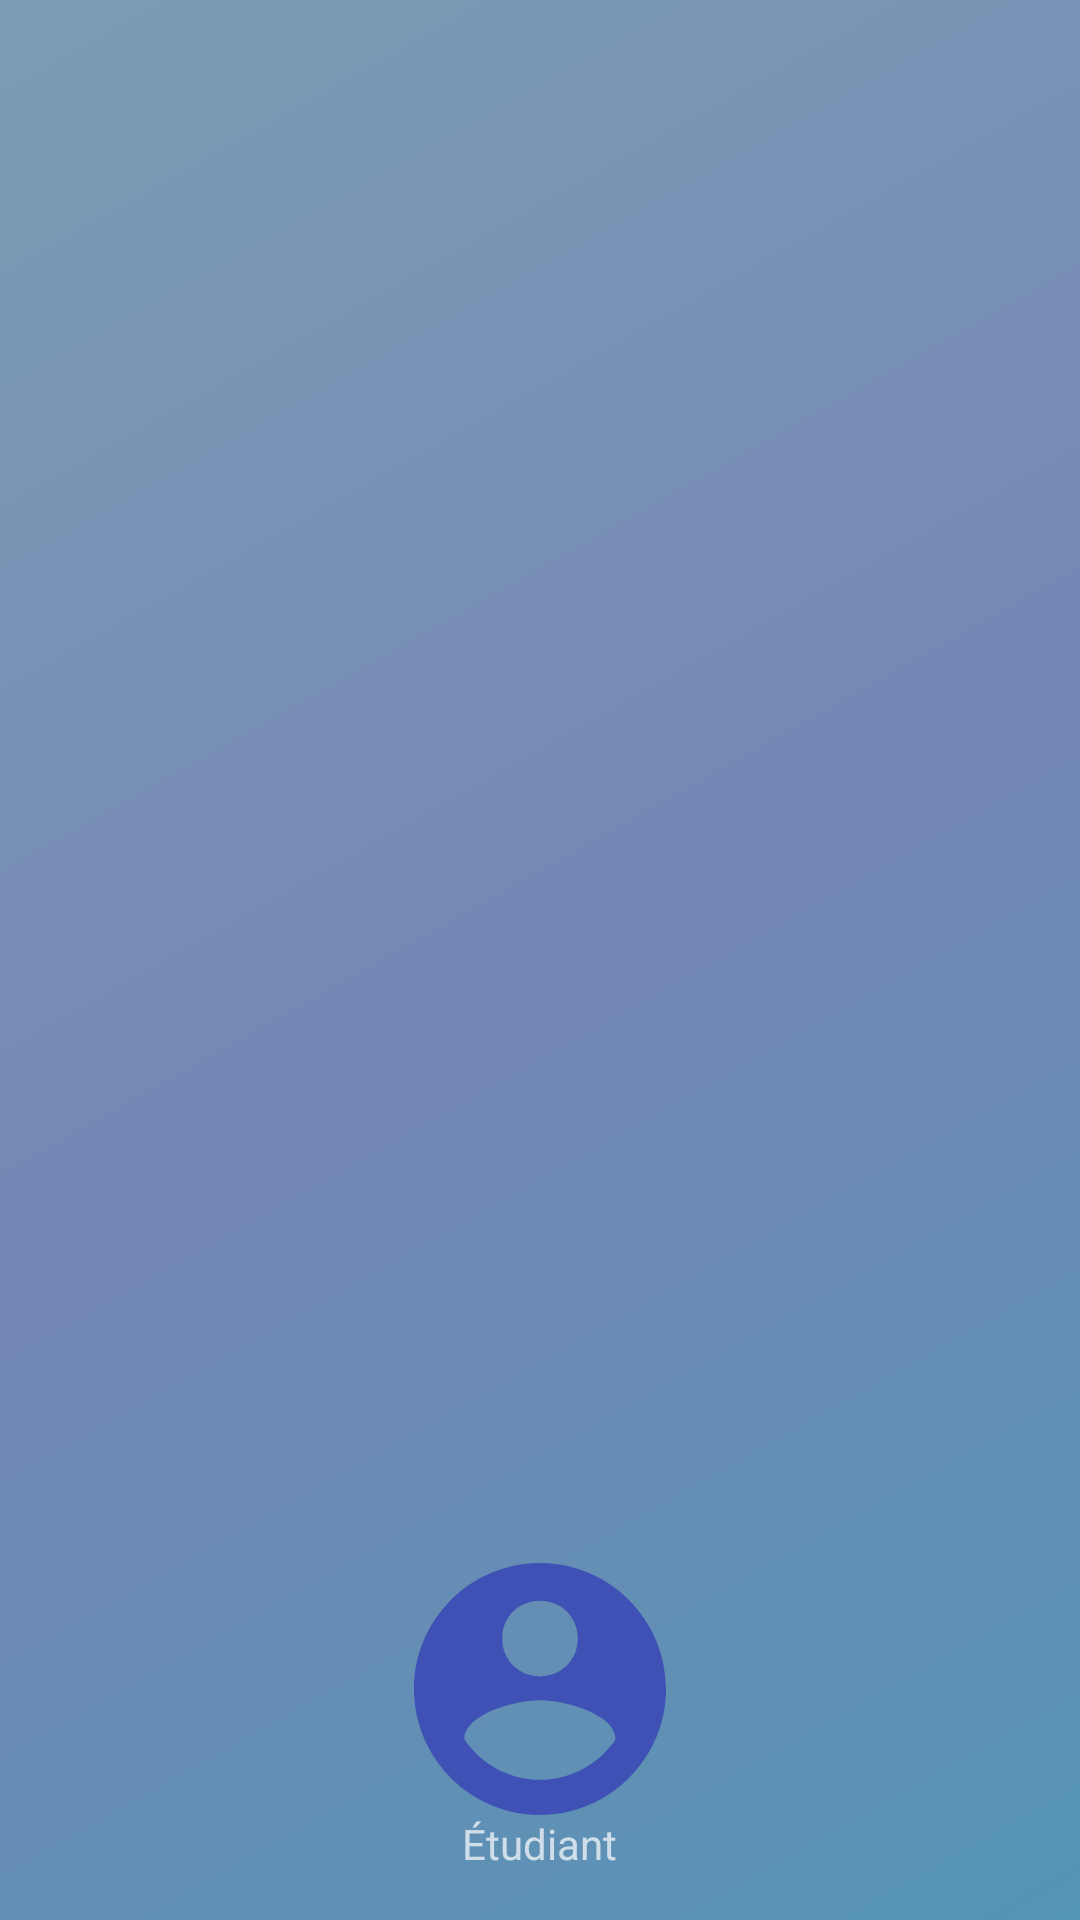

Here is an Android app screen rendered from its layout file. Give the layout XML and the strings, colors and styles it references.
<!-- AndroidManifest.xml: application theme AppTheme -->
<!-- res/layout/nav_header_main_student.xml -->
<?xml version="1.0" encoding="utf-8"?>

<LinearLayout xmlns:android="http://schemas.android.com/apk/res/android"
    android:layout_width="match_parent"
    android:layout_height="@dimen/nav_header_height"
    android:background="@drawable/side_nav_bar"
    android:gravity="bottom"
    android:orientation="vertical"
    android:paddingBottom="@dimen/activity_vertical_margin"
    android:paddingLeft="@dimen/activity_horizontal_margin"
    android:paddingRight="@dimen/activity_horizontal_margin"
    android:paddingTop="@dimen/activity_vertical_margin"
    android:theme="@style/ThemeOverlay.AppCompat.Dark">

    <ImageView
        android:layout_gravity="center"
        android:id="@+id/imageView"
        android:layout_width="100dp"
        android:layout_height="100dp"
        android:paddingTop="@dimen/nav_header_vertical_spacing"
        android:src="@drawable/ic_menu_user" />

    <TextView
        android:layout_gravity="center"
        android:layout_width="wrap_content"
        android:layout_height="wrap_content"
        android:text="@string/student"
        android:id="@+id/profile_name_student"
        />

</LinearLayout>
<!-- resources referenced by this layout -->
<resources>
  <dimen name="activity_horizontal_margin">16dp</dimen>
  <dimen name="activity_vertical_margin">16dp</dimen>
  <dimen name="nav_header_height">160dp</dimen>
  <dimen name="nav_header_vertical_spacing">16dp</dimen>
  <!-- drawable ic_menu_user (drawable-v21) -->
  <vector xmlns:android="http://schemas.android.com/apk/res/android"
      android:width="510dp"
      android:height="510dp"
      android:viewportWidth="510"
      android:viewportHeight="510">
      <path
          android:fillColor="@color/colorPrimary"
          android:pathData="M255,0C114.75,0,0,114.75,0,255s114.75,255,255,255s255-114.75,255-255S395.25,0,255,0z M255,76.5    c43.35,0,76.5,33.15,76.5,76.5s-33.15,76.5-76.5,76.5c-43.35,0-76.5-33.15-76.5-76.5S211.65,76.5,255,76.5z M255,438.6    c-63.75,0-119.85-33.149-153-81.6c0-51,102-79.05,153-79.05S408,306,408,357C374.85,405.45,318.75,438.6,255,438.6z"/>
  </vector>
  <!-- drawable side_nav_bar (drawable) -->
  <shape xmlns:android="http://schemas.android.com/apk/res/android"
      android:shape="rectangle">
      <gradient
          android:angle="135"
          android:centerColor="#7587b5"
          android:endColor="#7c9cb5"
          android:startColor="#5595b5"
          android:type="linear" />
  </shape>
  <string name="student">Étudiant</string>
  <style name="AppTheme" parent="Theme.AppCompat.Light.DarkActionBar">
          
          <item name="colorPrimary">@color/colorPrimary</item>
          <item name="colorPrimaryDark">@color/colorPrimaryDark</item>
          <item name="colorAccent">@color/colorAccent</item>
      </style>
  <color name="colorPrimary">#3F51B5</color>
  <color name="colorPrimaryDark">#303F9F</color>
  <color name="colorAccent">#FF4081</color>
</resources>
